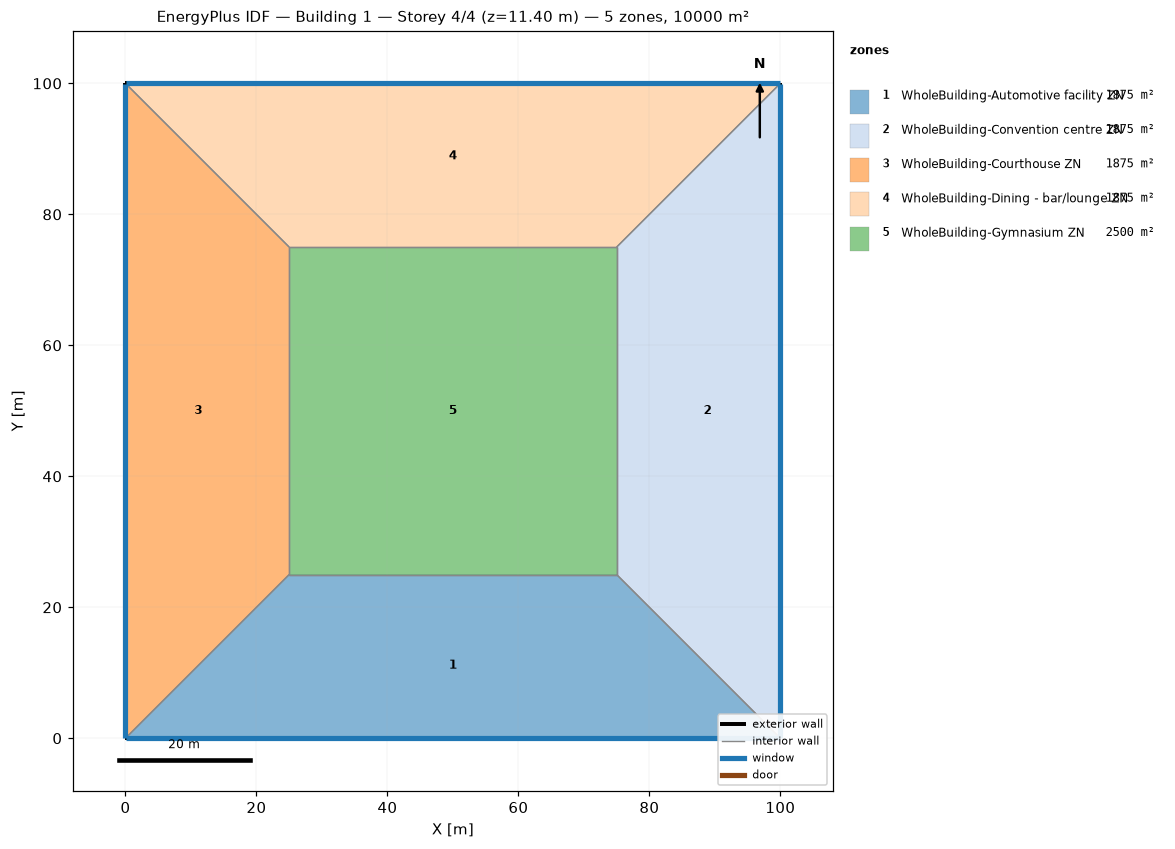
=== STOREY PLAN SPEC (per zone: floor XY polygon, exterior-wall plan segments, windows/doors) ===
zone 1: WholeBuilding-Automotive facility ZN  (1875.0 m²)
  floor: (100.00, 0.00) (0.00, 0.00) (25.00, 25.00) (75.00, 25.00)
  exterior wall: (0.00, 0.00) – (100.00, 0.00)  [100.0 m]
    window: (0.03, 0.00) – (99.97, 0.00)  [95.0 m²]
  interior walls: 3
zone 2: WholeBuilding-Convention centre ZN  (1875.0 m²)
  floor: (100.00, 100.00) (100.00, 0.00) (75.00, 25.00) (75.00, 75.00)
  exterior wall: (100.00, 0.00) – (100.00, 100.00)  [100.0 m]
    window: (100.00, 0.03) – (100.00, 99.97)  [95.0 m²]
  interior walls: 3
zone 3: WholeBuilding-Courthouse ZN  (1875.0 m²)
  floor: (0.00, 0.00) (0.00, 100.00) (25.00, 75.00) (25.00, 25.00)
  exterior wall: (0.00, 100.00) – (0.00, 0.00)  [100.0 m]
    window: (0.00, 99.97) – (0.00, 0.03)  [95.0 m²]
  interior walls: 3
zone 4: WholeBuilding-Dining - bar/lounge ZN  (1875.0 m²)
  floor: (0.00, 100.00) (100.00, 100.00) (75.00, 75.00) (25.00, 75.00)
  exterior wall: (100.00, 100.00) – (0.00, 100.00)  [100.0 m]
    window: (99.97, 100.00) – (0.03, 100.00)  [95.0 m²]
  interior walls: 3
zone 5: WholeBuilding-Gymnasium ZN  (2500.0 m²)
  floor: (25.00, 25.00) (25.00, 75.00) (75.00, 75.00) (75.00, 25.00)
  interior walls: 4

=== DERIVED (storey summary) ===
Building: Building 1
Storey: 4 of 4  (floor level z = 11.40 m)
Storey gross floor area: 10000.0 m²
Zones on this storey: 5
  - WholeBuilding-Automotive facility ZN: floor 1875.0 m²; exterior wall 100.0 m (380.0 m²); 1 window(s) 95.0 m²; WWR 25.0%
  - WholeBuilding-Convention centre ZN: floor 1875.0 m²; exterior wall 100.0 m (380.0 m²); 1 window(s) 95.0 m²; WWR 25.0%
  - WholeBuilding-Courthouse ZN: floor 1875.0 m²; exterior wall 100.0 m (380.0 m²); 1 window(s) 95.0 m²; WWR 25.0%
  - WholeBuilding-Dining - bar/lounge ZN: floor 1875.0 m²; exterior wall 100.0 m (380.0 m²); 1 window(s) 95.0 m²; WWR 25.0%
  - WholeBuilding-Gymnasium ZN: floor 2500.0 m²
Zone adjacency (shared interzone walls):
  - WholeBuilding-Automotive facility ZN ↔ WholeBuilding-Convention centre ZN
  - WholeBuilding-Automotive facility ZN ↔ WholeBuilding-Courthouse ZN
  - WholeBuilding-Automotive facility ZN ↔ WholeBuilding-Gymnasium ZN
  - WholeBuilding-Convention centre ZN ↔ WholeBuilding-Dining - bar/lounge ZN
  - WholeBuilding-Convention centre ZN ↔ WholeBuilding-Gymnasium ZN
  - WholeBuilding-Courthouse ZN ↔ WholeBuilding-Dining - bar/lounge ZN
  - WholeBuilding-Courthouse ZN ↔ WholeBuilding-Gymnasium ZN
  - WholeBuilding-Dining - bar/lounge ZN ↔ WholeBuilding-Gymnasium ZN